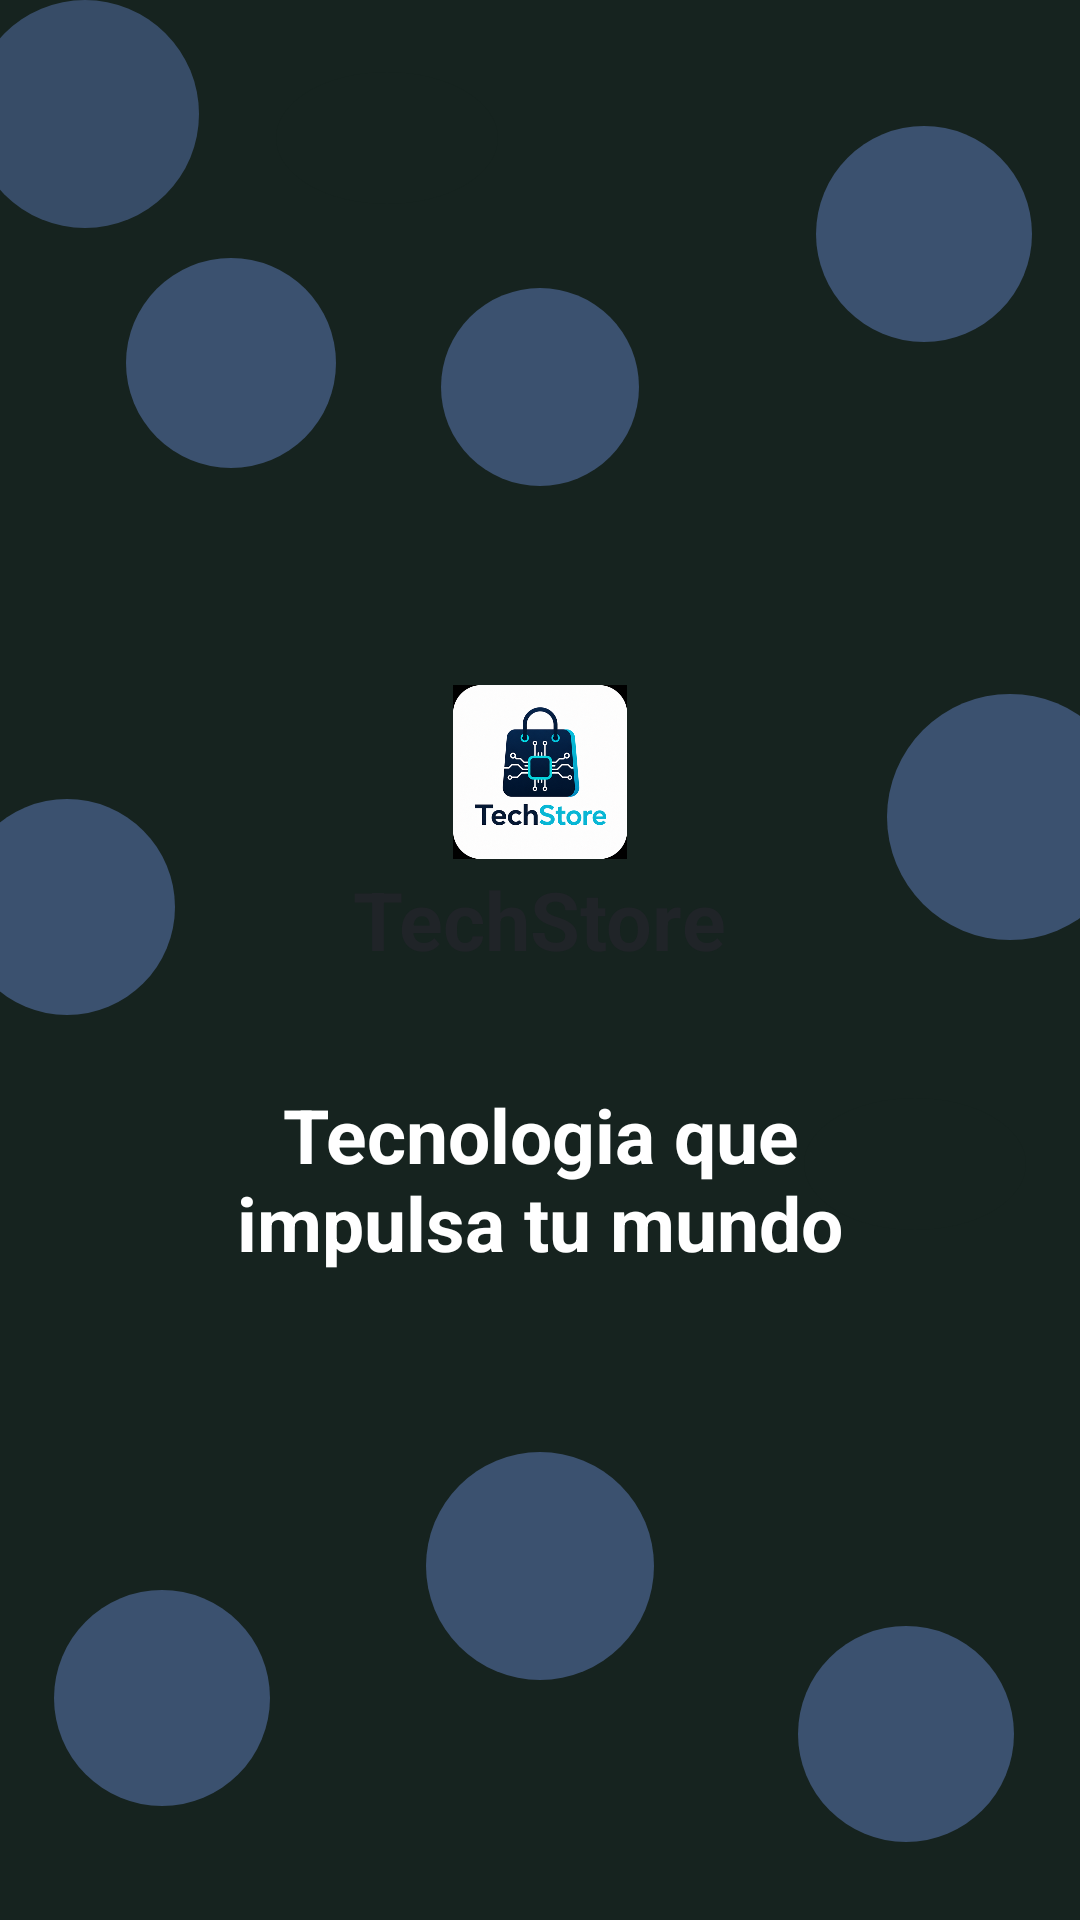

Android layout source for this screen:
<!-- AndroidManifest.xml: application theme Theme.TechStore -->
<!-- res/layout/activity_splash.xml -->
﻿<?xml version="1.0" encoding="utf-8"?>
<FrameLayout xmlns:android="http://schemas.android.com/apk/res/android"
    android:id="@+id/main"
    android:layout_width="match_parent"
    android:layout_height="match_parent"
    android:background="@color/tech_pattern_dark">

    <View
        android:layout_width="76dp"
        android:layout_height="76dp"
        android:layout_gravity="top|start"
        android:layout_marginStart="-10dp"
        android:layout_marginTop="0dp"
        android:alpha="0.65"
        android:background="@drawable/tech_pattern_circle" />

    <View
        android:layout_width="70dp"
        android:layout_height="70dp"
        android:layout_gravity="top|start"
        android:layout_marginStart="42dp"
        android:layout_marginTop="86dp"
        android:alpha="0.72"
        android:background="@drawable/tech_pattern_circle" />

    <View
        android:layout_width="72dp"
        android:layout_height="72dp"
        android:layout_gravity="top|end"
        android:layout_marginTop="42dp"
        android:layout_marginEnd="16dp"
        android:alpha="0.72"
        android:background="@drawable/tech_pattern_circle" />

    <View
        android:layout_width="66dp"
        android:layout_height="66dp"
        android:layout_gravity="top|center_horizontal"
        android:layout_marginTop="96dp"
        android:alpha="0.72"
        android:background="@drawable/tech_pattern_circle" />

    <View
        android:layout_width="72dp"
        android:layout_height="72dp"
        android:layout_gravity="center|start"
        android:layout_marginStart="-14dp"
        android:layout_marginTop="-18dp"
        android:alpha="0.72"
        android:background="@drawable/tech_pattern_circle" />

    <View
        android:layout_width="82dp"
        android:layout_height="82dp"
        android:layout_gravity="center|end"
        android:layout_marginEnd="-18dp"
        android:layout_marginTop="-48dp"
        android:alpha="0.72"
        android:background="@drawable/tech_pattern_circle" />

    <View
        android:layout_width="72dp"
        android:layout_height="72dp"
        android:layout_gravity="bottom|start"
        android:layout_marginStart="18dp"
        android:layout_marginBottom="38dp"
        android:alpha="0.72"
        android:background="@drawable/tech_pattern_circle" />

    <View
        android:layout_width="76dp"
        android:layout_height="76dp"
        android:layout_gravity="bottom|center_horizontal"
        android:layout_marginBottom="80dp"
        android:alpha="0.72"
        android:background="@drawable/tech_pattern_circle" />

    <View
        android:layout_width="72dp"
        android:layout_height="72dp"
        android:layout_gravity="bottom|end"
        android:layout_marginEnd="22dp"
        android:layout_marginBottom="26dp"
        android:alpha="0.72"
        android:background="@drawable/tech_pattern_circle" />

    <View
        android:layout_width="74dp"
        android:layout_height="44dp"
        android:layout_gravity="top|start"
        android:layout_marginStart="92dp"
        android:layout_marginTop="24dp"
        android:alpha="0.78"
        android:background="@drawable/tech_pattern_circle_dark" />

    <View
        android:layout_width="74dp"
        android:layout_height="44dp"
        android:layout_gravity="center|end"
        android:layout_marginTop="68dp"
        android:layout_marginEnd="18dp"
        android:alpha="0.78"
        android:background="@drawable/tech_pattern_circle_dark" />

    <LinearLayout
        android:layout_width="match_parent"
        android:layout_height="wrap_content"
        android:layout_gravity="center"
        android:gravity="center_horizontal"
        android:orientation="vertical"
        android:paddingStart="34dp"
        android:paddingEnd="34dp">

        <LinearLayout
            android:layout_width="154dp"
            android:layout_height="122dp"
            android:background="@drawable/tech_logo_card"
            android:gravity="center"
            android:orientation="vertical">

            <ImageView
                android:id="@+id/lgo"
                android:layout_width="58dp"
                android:layout_height="58dp"
                android:contentDescription="@string/logo_techstore"
                android:src="@drawable/logo" />

            <TextView
                android:layout_width="wrap_content"
                android:layout_height="wrap_content"
                android:layout_marginTop="2dp"
                android:text="@string/techstore"
                android:textColor="@color/tech_text"
                android:textSize="27sp"
                android:textStyle="bold" />
        </LinearLayout>

        <TextView
            android:layout_width="match_parent"
            android:layout_height="wrap_content"
            android:layout_marginTop="24dp"
            android:gravity="center"
            android:text="@string/splash_tagline"
            android:textColor="@android:color/white"
            android:textSize="25sp"
            android:textStyle="bold" />
    </LinearLayout>

</FrameLayout>
<!-- resources referenced by this layout -->
<resources>
  <color name="tech_pattern_dark">#16231F</color>
  <color name="tech_text">#202428</color>
  <!-- drawable logo: png bitmap (drawable, 231771 bytes) -->
  <!-- drawable tech_pattern_circle (drawable) -->
  ﻿<?xml version="1.0" encoding="utf-8"?>
  <shape xmlns:android="http://schemas.android.com/apk/res/android"
      android:shape="oval">
      <solid android:color="@color/tech_pattern_blue" />
  </shape>
  <!-- drawable tech_pattern_circle_dark (drawable) -->
  ﻿<?xml version="1.0" encoding="utf-8"?>
  <shape xmlns:android="http://schemas.android.com/apk/res/android"
      android:shape="oval">
      <solid android:color="@color/tech_pattern_dark" />
  </shape>
  <string name="logo_techstore">Logo TechStore</string>
  <string name="splash_tagline">Tecnologia que\nimpulsa tu mundo</string>
  <string name="techstore">TechStore</string>
  <style name="Theme.TechStore" parent="Base.Theme.TechStore" />
  <color name="tech_pattern_blue">#4A638F</color>
  <style name="Base.Theme.TechStore" parent="Theme.Material3.DayNight.NoActionBar">
          
          
      </style>
</resources>
